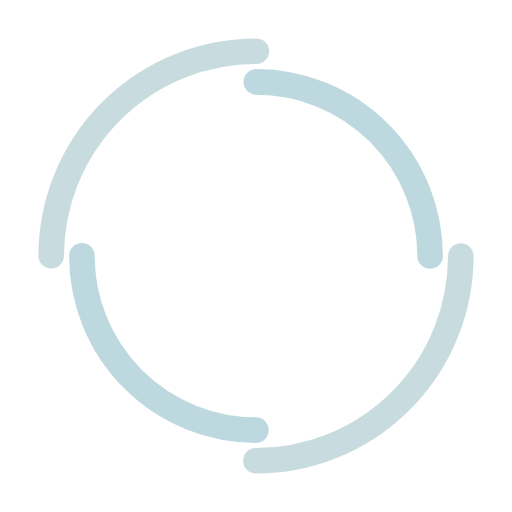
t = 0.00 s
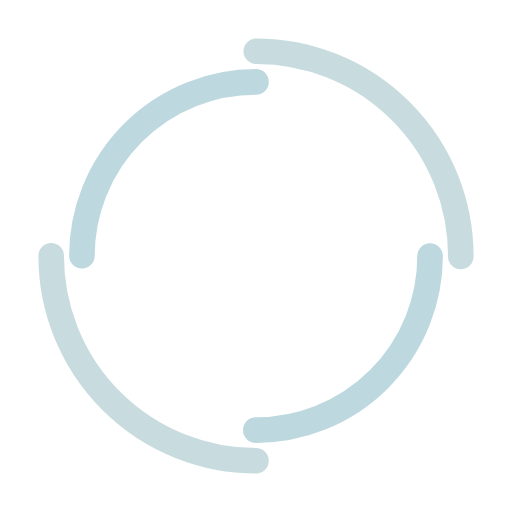
t = 0.25 s
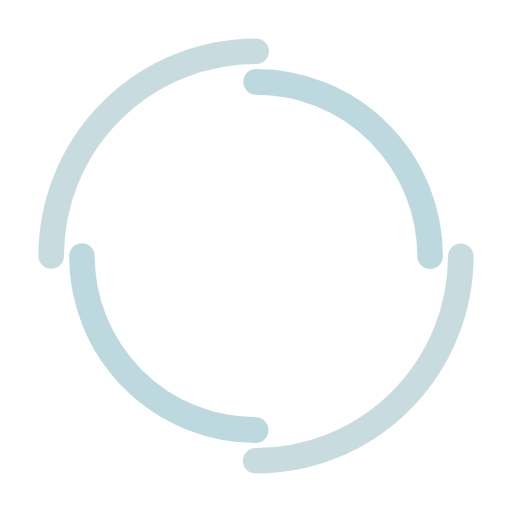
t = 0.50 s
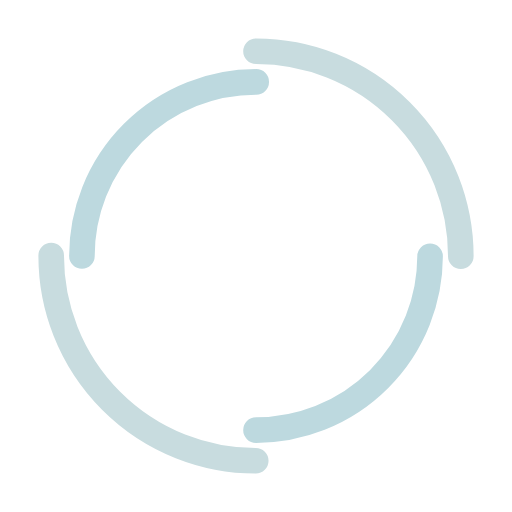
t = 0.75 s

The animated SVG that drew these frames (rendered in a browser with its animation timeline set to each time). Animation: 2 SMIL elements (animateTransform=2); one cycle of 1.00 s, repeats indefinitely.

<svg width="93px"  height="93px"  xmlns="http://www.w3.org/2000/svg" viewBox="0 0 100 100" preserveAspectRatio="xMidYMid" class="lds-double-ring" style="background: none;"><circle cx="50" cy="50" ng-attr-r="{{config.radius}}" ng-attr-stroke-width="{{config.width}}" ng-attr-stroke="{{config.c1}}" ng-attr-stroke-dasharray="{{config.dasharray}}" fill="none" stroke-linecap="round" r="40" stroke-width="5" stroke="#c8dcdf" stroke-dasharray="62.83185307179586 62.83185307179586" transform="rotate(59.9256 50 50)"><animateTransform attributeName="transform" type="rotate" calcMode="linear" values="0 50 50;360 50 50" keyTimes="0;1" dur="1s" begin="0s" repeatCount="indefinite"></animateTransform></circle><circle cx="50" cy="50" ng-attr-r="{{config.radius2}}" ng-attr-stroke-width="{{config.width}}" ng-attr-stroke="{{config.c2}}" ng-attr-stroke-dasharray="{{config.dasharray2}}" ng-attr-stroke-dashoffset="{{config.dashoffset2}}" fill="none" stroke-linecap="round" r="34" stroke-width="5" stroke="#bdd9df" stroke-dasharray="53.40707511102649 53.40707511102649" stroke-dashoffset="53.40707511102649" transform="rotate(-59.9256 50 50)"><animateTransform attributeName="transform" type="rotate" calcMode="linear" values="0 50 50;-360 50 50" keyTimes="0;1" dur="1s" begin="0s" repeatCount="indefinite"></animateTransform></circle></svg>